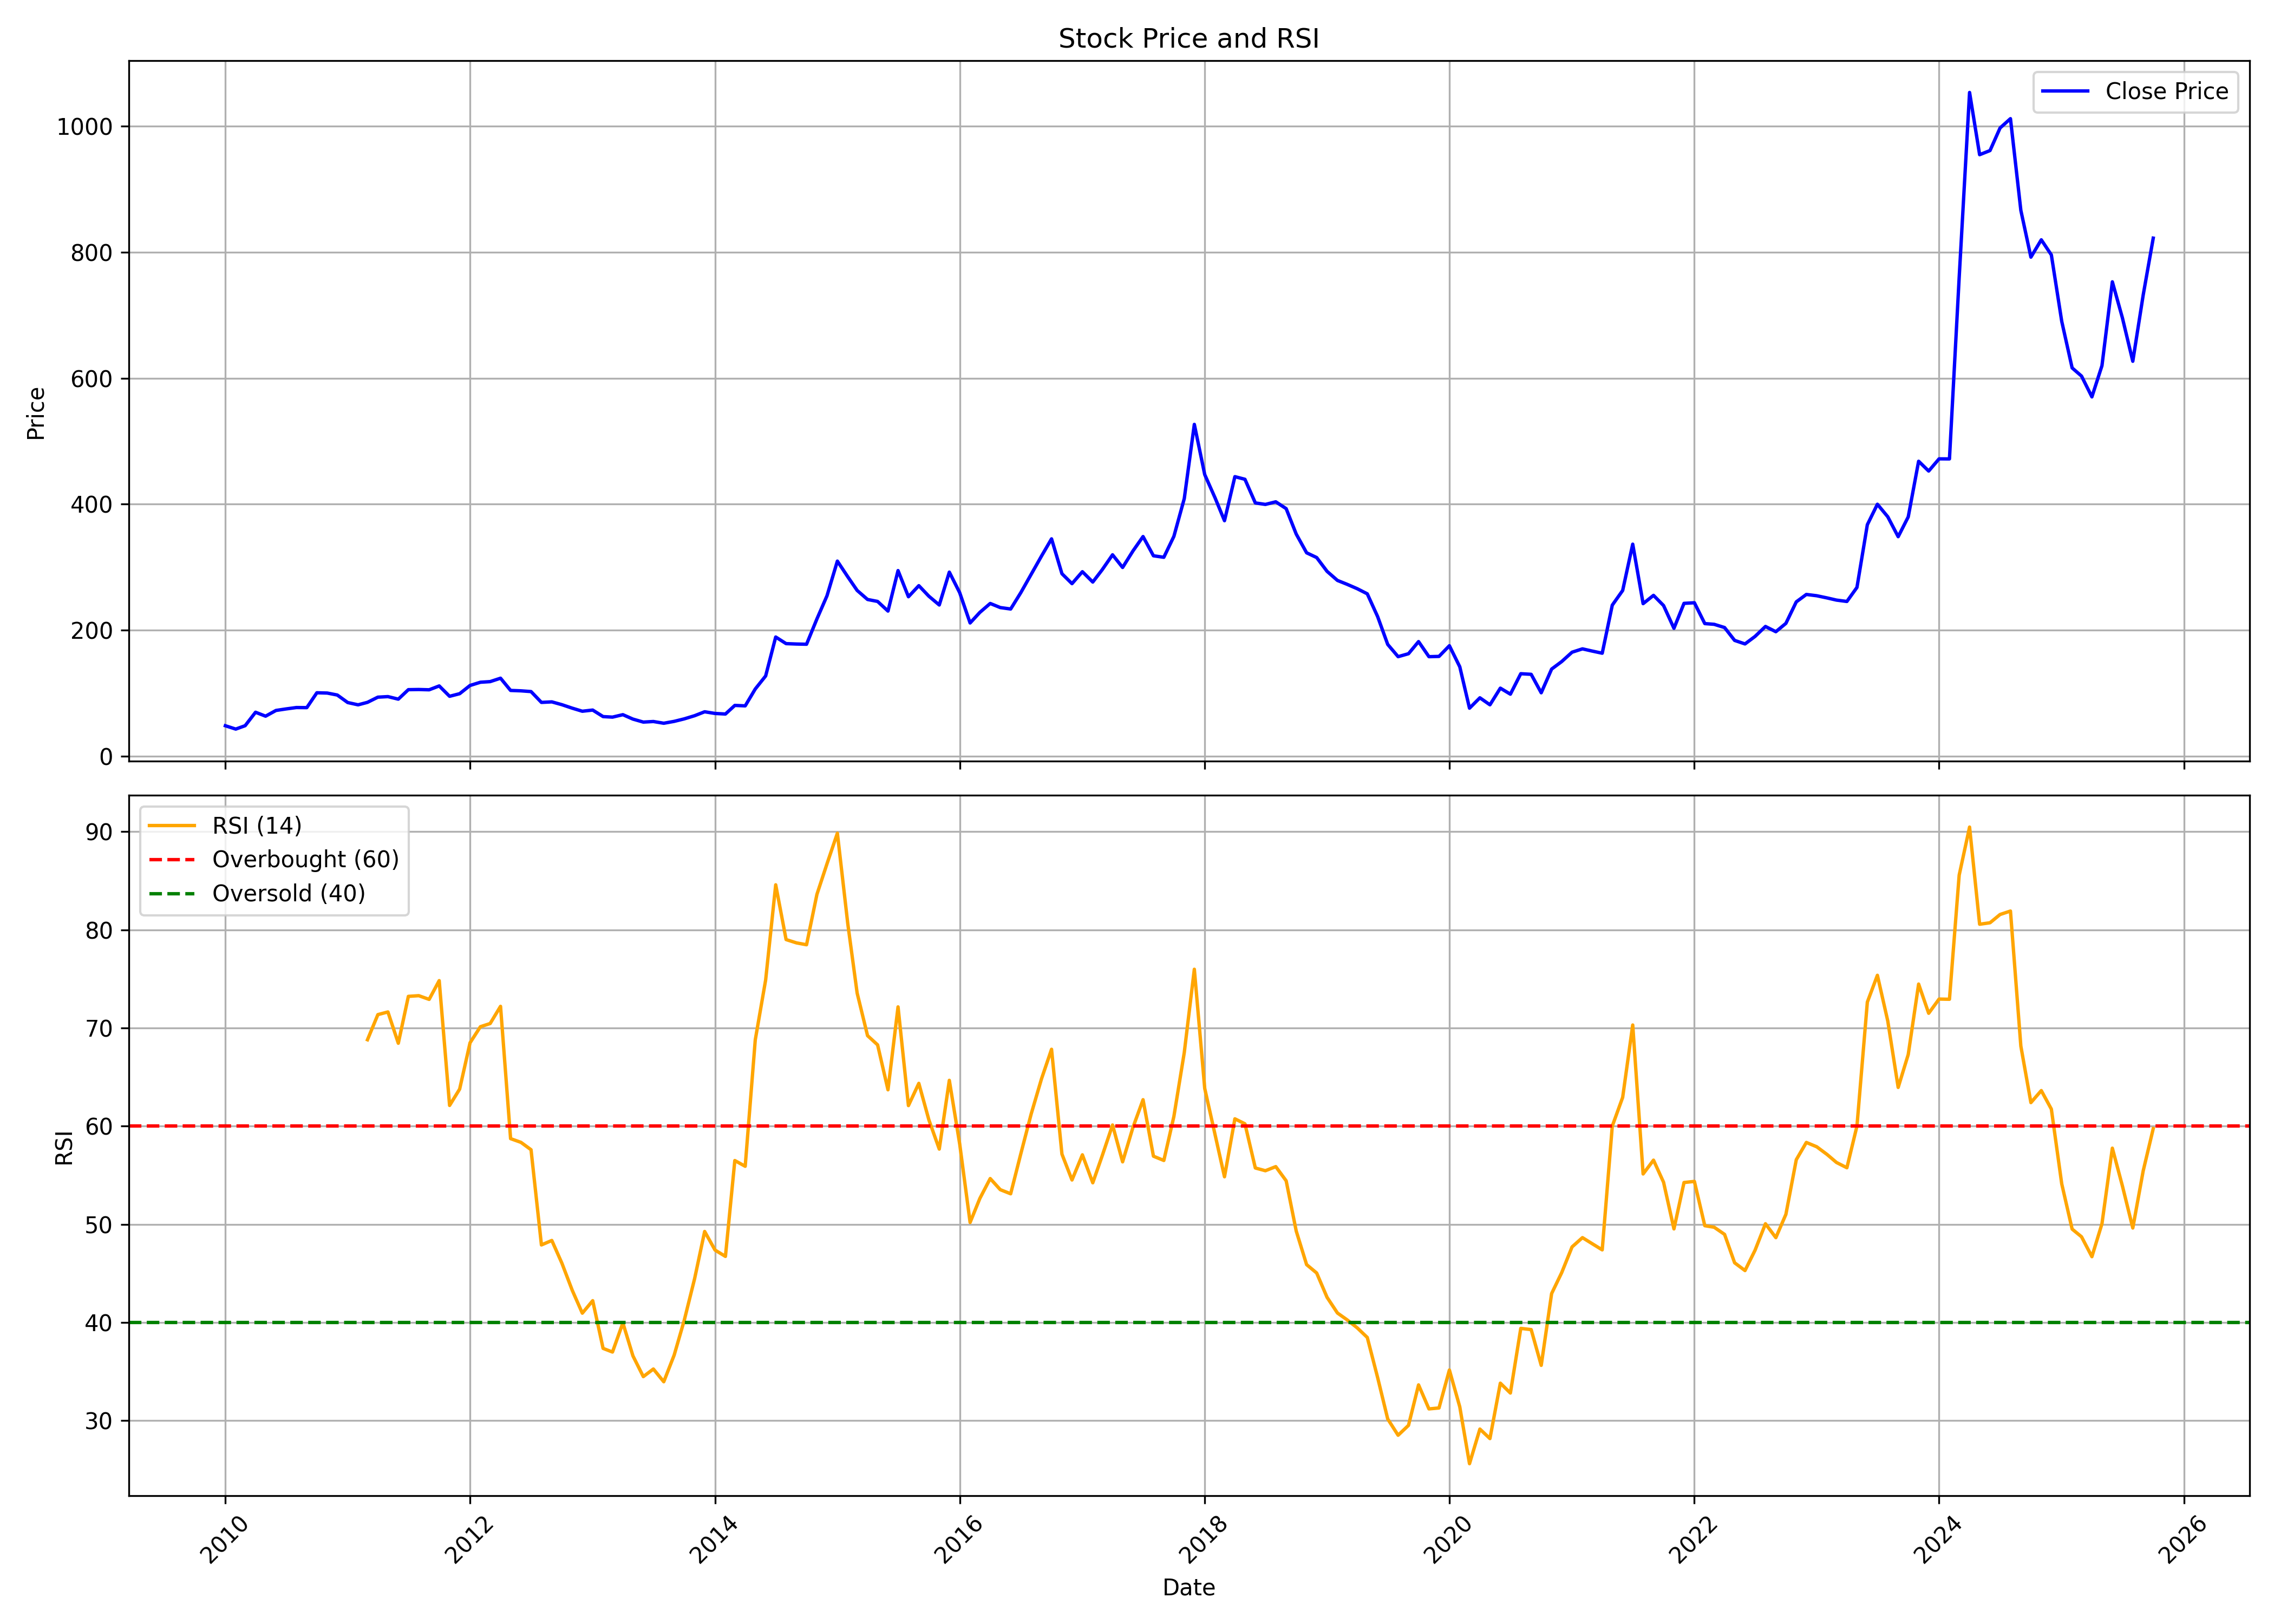

Values plotted in this chart, from the file beside it:
, date, symbol, open, high, low, close, volume, rsi
0, 2010-01-01, HITECHGEAR, 47.73, 57.9, 45.87, 48.33, 364342, 
1, 2010-02-01, HITECHGEAR, 48.16, 50.78, 42.29, 43.03, 54802, 
2, 2010-03-01, HITECHGEAR, 43.03, 52.58, 43.03, 48.41, 83978, 
3, 2010-04-01, HITECHGEAR, 48.47, 77.44, 47, 69.75, 796368, 
4, 2010-05-01, HITECHGEAR, 71.14, 74.99, 57.21, 63.53, 190172, 
5, 2010-06-01, HITECHGEAR, 62.69, 73.72, 59.95, 72.61, 93724, 
6, 2010-07-01, HITECHGEAR, 72.37, 80.1, 70.83, 75.01, 333842, 
7, 2010-08-01, HITECHGEAR, 75.5, 83.99, 70.83, 77.24, 255894, 
8, 2010-09-01, HITECHGEAR, 78.24, 86.46, 76.32, 77.09, 250004, 
9, 2010-10-01, HITECHGEAR, 77.24, 113.8, 77.24, 100.7, 905694, 
10, 2010-11-01, HITECHGEAR, 105.5, 112.7, 98.12, 100.2, 247608, 
11, 2010-12-01, HITECHGEAR, 115.5, 115.5, 78.42, 97.08, 307438, 
12, 2011-01-01, HITECHGEAR, 95.93, 99.92, 81.62, 85.17, 105428, 
13, 2011-02-01, HITECHGEAR, 85.53, 94.81, 72.98, 81.54, 265965, 
14, 2011-03-01, HITECHGEAR, 80.86, 89.85, 80.18, 85.49, 125520, 68.8
15, 2011-04-01, HITECHGEAR, 83.52, 105.7, 83.52, 93.69, 158157, 71.36
16, 2011-05-01, HITECHGEAR, 90.29, 96.17, 85.14, 94.59, 61414, 71.64
17, 2011-06-01, HITECHGEAR, 92.68, 101.3, 77.03, 90.53, 74987, 68.45
18, 2011-07-01, HITECHGEAR, 86.84, 117.6, 86.84, 105.6, 126295, 73.22
19, 2011-08-01, HITECHGEAR, 105.6, 109.1, 93.65, 105.9, 193897, 73.29
20, 2011-09-01, HITECHGEAR, 105.9, 113.4, 94.14, 105.4, 139883, 72.92
21, 2011-10-01, HITECHGEAR, 100.9, 119, 97.51, 111.5, 122543, 74.83
22, 2011-11-01, HITECHGEAR, 103.8, 115.1, 84.83, 95.07, 296548, 62.11
23, 2011-12-01, HITECHGEAR, 95.53, 103.7, 94.99, 99.21, 543906, 63.78
24, 2012-01-01, HITECHGEAR, 101.2, 123.1, 99.29, 112.3, 36256, 68.49
25, 2012-02-01, HITECHGEAR, 113.2, 130.1, 104.9, 117.4, 138605, 70.13
26, 2012-03-01, HITECHGEAR, 119.1, 136.7, 111.2, 118.4, 171819, 70.46
27, 2012-04-01, HITECHGEAR, 115.8, 134.1, 107, 123.8, 118827, 72.21
28, 2012-05-01, HITECHGEAR, 124.5, 135, 98.93, 104.4, 61739, 58.73
29, 2012-06-01, HITECHGEAR, 101.7, 111.4, 97.67, 103.7, 36968, 58.35
30, 2012-07-01, HITECHGEAR, 104, 111.5, 96.54, 102.6, 20265, 57.6
31, 2012-08-01, HITECHGEAR, 100.9, 104.8, 83, 85.39, 242739, 47.9
32, 2012-09-01, HITECHGEAR, 83.84, 87.15, 78.47, 86.23, 59770, 48.36
33, 2012-10-01, HITECHGEAR, 88.57, 93.51, 79.88, 81.78, 55558, 46.05
34, 2012-11-01, HITECHGEAR, 83.28, 85.99, 73.18, 76.23, 52036, 43.28
35, 2012-12-01, HITECHGEAR, 76.96, 79.41, 70.85, 71.37, 56750, 40.95
36, 2013-01-01, HITECHGEAR, 73, 100, 71.5, 73.22, 864018, 42.23
37, 2013-02-01, HITECHGEAR, 75.58, 77.3, 60.36, 62.86, 188856, 37.37
38, 2013-03-01, HITECHGEAR, 66.12, 76.48, 60.98, 62.02, 291687, 37
39, 2013-04-01, HITECHGEAR, 63.59, 79.88, 61.02, 65.9, 52107, 39.96
40, 2013-05-01, HITECHGEAR, 65.9, 73.08, 58.14, 58.89, 47296, 36.6
41, 2013-06-01, HITECHGEAR, 60.98, 60.98, 50, 54.14, 62461, 34.49
42, 2013-07-01, HITECHGEAR, 53.53, 58.8, 53.53, 55.05, 40312, 35.27
43, 2013-08-01, HITECHGEAR, 54.14, 56.53, 50.52, 52.31, 50156, 33.97
44, 2013-09-01, HITECHGEAR, 50.52, 57.49, 49.74, 55.27, 11212, 36.68
45, 2013-10-01, HITECHGEAR, 56.15, 66.86, 53.73, 59.22, 26410, 40.21
46, 2013-11-01, HITECHGEAR, 59.22, 64.27, 58.91, 64.27, 14412, 44.46
47, 2013-12-01, HITECHGEAR, 64.27, 71.45, 62.93, 70.52, 16828, 49.28
48, 2014-01-01, HITECHGEAR, 71.41, 80.33, 67.39, 67.84, 16935, 47.38
49, 2014-02-01, HITECHGEAR, 70.43, 71.32, 64.71, 66.95, 14033, 46.74
50, 2014-03-01, HITECHGEAR, 67.85, 83.09, 67.85, 80.61, 129534, 56.5
51, 2014-04-01, HITECHGEAR, 81.42, 90.47, 76.99, 79.88, 97756, 55.92
52, 2014-05-01, HITECHGEAR, 79.88, 119.4, 75.18, 106.7, 347429, 68.79
53, 2014-06-01, HITECHGEAR, 104.1, 128.9, 100.5, 127.4, 251789, 74.9
54, 2014-07-01, HITECHGEAR, 124.8, 197.1, 114.1, 189.2, 1461294, 84.59
55, 2014-08-01, HITECHGEAR, 184.7, 206, 169.2, 178.7, 1061035, 79.01
56, 2014-09-01, HITECHGEAR, 181.1, 219.2, 166.9, 178, 1091404, 78.67
57, 2014-10-01, HITECHGEAR, 179, 186.7, 161.2, 177.7, 192407, 78.48
58, 2014-11-01, HITECHGEAR, 179.7, 241.3, 175.9, 217.9, 1805933, 83.62
59, 2014-12-01, HITECHGEAR, 216.8, 267.6, 198.6, 254.6, 1318555, 86.73
... 130 more rows
